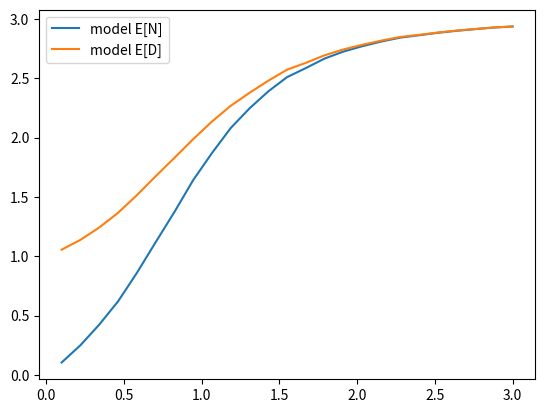

This chart was generated by the following Python code:
# Промоделировать работу системы массового обслуживания с ограниченной очередью
# размеров b. Оценить путем моделирования среднее количество заявок в системе E[N] и
# среднюю задержку E[D]. Также произвести теоретический расчет двух данных величин.

import numpy as np
import math
# для построения графика
import pylab
import matplotlib.pyplot as plt

# размер очереди
b = 4
# время работы системы (кол-во эксперементов)
T = 100000
# лямбда задаются
lambdaUser = np.linspace(0.1, 3, 25)

En_model = []  # количество заявок (практ)
Ed_model = []  # задержка (практ)
En_theor = []  # средняя количетсво заявок (теор)
Ed_theor = []  # средняя задержка (теор)


# пуассон (кол-во заявок в окне будем считаеть по нему)
def poisson(lmb, i):
    return (lmb ** i) / (math.factorial(i)) * (math.exp(-lmb))


# Функция генерации матрицы переходов
def generate_matrix(b, λ):
    matrix = np.zeros((b + 1, b + 1))
    for i in range(b + 1):
        matrix[0][i] = poisson(λ, i)
    # учет погрешностей
    if (sum(matrix[0]) != 1):
        matrix[0][b] += 1 - sum(matrix[0])
    for i in range(b + 1):
        for j in range(b + 1):
            if (j + i < b + 1 and i + 1 < b + 1):
                if (j + 1 == b + 1 - i):
                    matrix[i + 1][j + i - 1] += sum(matrix[0][j:b + 1])
                else:
                    matrix[i + 1][j + i] = matrix[0][j]
    matrix[-1][-2] = 1
    print(matrix)
    return matrix


# практика
for ind in range(len(lambdaUser)):
    countEn = 0
    countEd = []
    buf = []
    for time in range(T):
        # заяка
        req = np.random.poisson(lambdaUser[ind], 1)
        # увеличиваем количетсво заявок
        addLen = len(buf)
        queue = len(buf)
        for r in range(req[0]):
            addLen = len(buf)
            if (addLen < b):
                buf.append(time)
        # очередь не пустая, обрабатываем заявку
        if (queue != 0):
            timeStart = buf.pop(0)
            # time = timeEnd
            sub = time - timeStart
            countEd.append(sub)
        countEn += len(buf)
    En_model.append(countEn / T)
    Ed_model.append(sum(countEd) / (len(countEd) + 1))

pylab.plot(lambdaUser, En_model, label='model E[N]')
print("En_model: ", En_model)
print()
pylab.plot(lambdaUser, Ed_model, label='model E[D]')
print("Ed_model: ", Ed_model)
pylab.legend(('model E[N]', 'model E[D]'))
pylab.show()
